Dataset: finalCAIProject (GitHub, jacobgale21/finalCAIProject). Classes: backpack, book, calculator, chair, clock, desk, keychain, laptop, paper, pen, phone, water bottle.

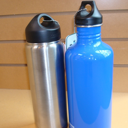
Label: water bottle

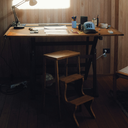
Label: desk

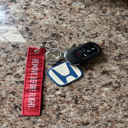
Label: keychain

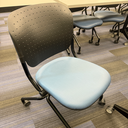
Label: chair

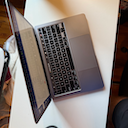
Label: laptop

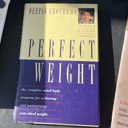
Label: book
